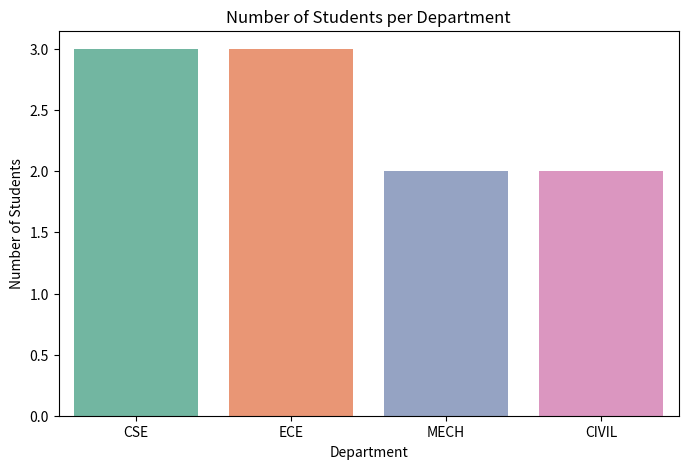
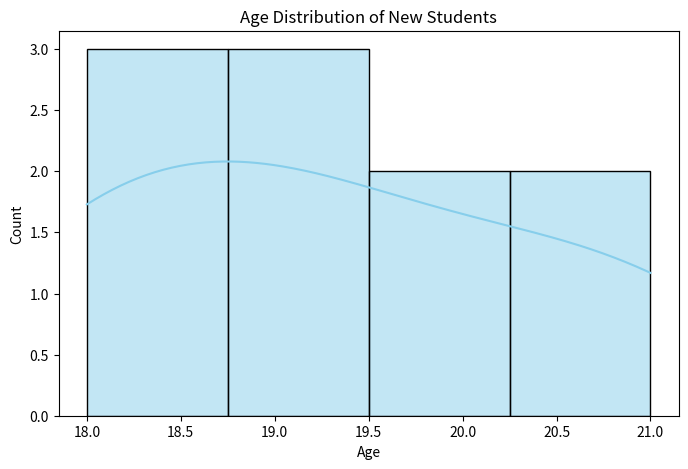
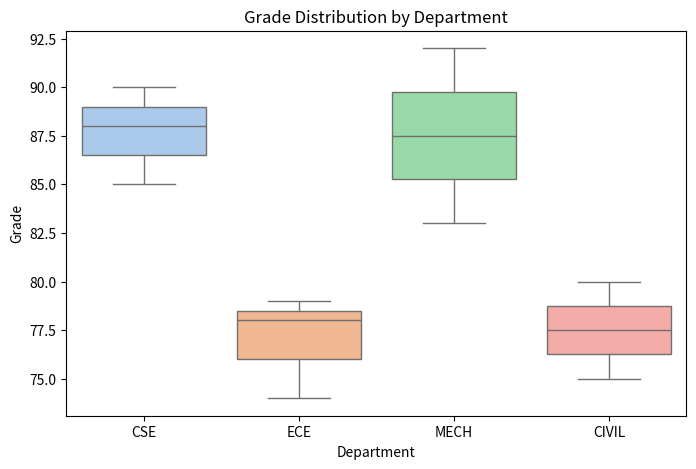

Here is the Python script that generated these plots, in order:
import pandas as pd
import matplotlib.pyplot as plt
import seaborn as sns

data = {
    'Name': ['Amit', 'Sita', 'John', 'Priya', 'Raj', 'Sara', 'Kiran', 'Maya', 'Arjun', 'Neha'],
    'Department': ['CSE', 'ECE', 'MECH', 'CSE', 'ECE', 'CIVIL', 'MECH', 'CSE', 'CIVIL', 'ECE'],
    'Age': [18, 19, 18, 20, 19, 21, 20, 18, 21, 19],
    'Grade': [85, 78, 92, 88, 74, 80, 83, 90, 75, 79]
}


df = pd.DataFrame(data)

print("=== New Students Details ===")
print(df)

plt.figure(figsize=(8, 5))
sns.countplot(x='Department', data=df, palette='Set2')
plt.title('Number of Students per Department')
plt.xlabel('Department')
plt.ylabel('Number of Students')
plt.show()

plt.figure(figsize=(8, 5))
sns.histplot(df['Age'], bins=4, kde=True, color='skyblue')
plt.title('Age Distribution of New Students')
plt.xlabel('Age')
plt.ylabel('Count')
plt.show()

plt.figure(figsize=(8, 5))
sns.boxplot(x='Department', y='Grade', data=df, palette='pastel')
plt.title('Grade Distribution by Department')
plt.xlabel('Department')
plt.ylabel('Grade')
plt.show()

avg_grades = df.groupby('Department')['Grade'].mean().reset_index()
print("\n=== Average Grade per Department ===")
print(avg_grades)